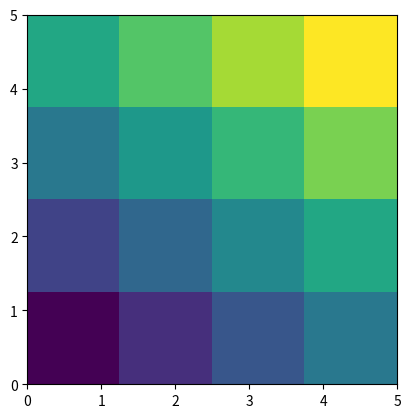

Reproduce this figure in Python. (Note: this script raises an exception after producing the figure.)
# -*- coding: utf-8 -*-
"""
Created on Sun Nov  1 12:50:23 2020

@author: llucv
"""

import numpy as np
import matplotlib.pyplot as plt
import matplotlib.animation as ani
import time

e=np.e
pi=np.pi


"""
el següent és una prova

"""
xx=np.array([0,1,2,3])
yy=np.array([0,1,2,3])
zz=np.zeros((4,4,2))
C=np.zeros((4,4))

print(xx)

for i in range(4):
    for j in range(4):
        zz[i,j,1]=3*i+2*j
        C[i,j]=zz[i,j,1]

plt.imshow(C,vmin=0,origin='lower',extent=(0,5,0,5))
plt.savefig('prova.png')
        
xmax=10
ymax=10
h=0.1
p=0.05
c=1

u=np.zeros((101,101,3))
g=np.zeros((101,101))
Ut=np.zeros((101,101))
Uxt=np.zeros((101))

"""
El que s'intenta aquí és modelar les primers intants de l'ona plana
però l'ona resultant no actua com una plana, ja que té massa poca amplada
en la direcció perpendicular a la de direcció
"""


a=np.zeros((101,101,3))
g=np.zeros((101,101))
s=np.zeros((101,101))
at=np.zeros((101,101))    
    
def point_source(t):
    val=50*np.sin(t)
    return val

def update(frame):
    t=p*frame
    for i in range(49,52):
        for j in range(49,52):
            s[i,j]=point_source(t)
    for j in range(1,100):
        for i in range(1,100):
            A=a[i+1,j,1]+a[i,j+1,1]+a[i-1,j,1]+a[i,j-1,1]-4*a[i,j,1]\
                +s[i,j]*h**2
            B=2*a[i,j,1]-a[i,j,0]
            a[i,j,2]=((c*p/h)**2)*A+B
            at[i,j]=a[i,j,1]
            a[i,j,1]=a[i,j,2]
            a[i,j,0]=a[i,j,1]

    plt.imshow(at,vmax=1,vmin=-1,origin='lower',extent=(0,2,0,2))
    
fig2 = plt.figure()
ax1 = plt.subplot()

Writer = ani.writers['ffmpeg']
writer = Writer(fps=15, metadata=dict(artist='Me'), bitrate=1800)

anim2 = ani.FuncAnimation(fig2, update, 
                               frames = 1000, 
                               blit = False, interval=20)

guarda2=0
if guarda2==1:
    anim2.save('ona_explicit_esferica.mp4', writer=writer)

"""
d'ara en endavant l'amplitud serà una llista amb una dimensió més (temps)
i es representaran uns temps concrets d'aquesta llista
El primer cas amb aquest metode és un pols d'ona que es propaga radialment 
(amb simetria esfèrica)
"""
    
a=np.zeros((101,101,1001))
g=np.zeros((101,101))
s=np.zeros((101,101))
at=np.zeros((101,101))


xo=5
yo=5
rao=(c*p/h)**2    

do3=0
if do3==1:
    for i in range(101):
        for j in range(101):
            x=i*h
            y=j*h
            r=((x-xo)**2+(y-yo)**2)**(1/2)
            if r < 0.5:
             a[i,j,0]=10*np.cos(pi*r)
             A=a[i+1,j,0]+a[i,j+1,0]+a[i-1,j,0]+a[i,j-1,0]-4*a[i,j,0]
             a[i,j,1]=a[i,j,0]+rao*A/2
    
    for k in range(2,1001):
        for j in range(1,99):
            for i in range(1,99):
                A=a[i+1,j,k-1]+a[i,j+1,k-1]+a[i-1,j,k-1]+a[i,j-1,k-1]-4*a[i,j,k-1]
                B=2*a[i,j,k-1]-a[i,j,k-2]
                a[i,j,k]=rao*A+B
                
    def update2(frame):
        k=frame*10
        for i in range(101):
           for j in range(101):
               at[i,j]=a[i,j,k]
        plt.imshow(at,vmax=10,vmin=-10,origin='lower',extent=(0,10,0,10))
    
    fig3 = plt.figure()
    ax1 = plt.subplot()
    
    Writer = ani.writers['ffmpeg']
    writer = Writer(fps=15, metadata=dict(artist='Me'), bitrate=1800)
    
    anim3 = ani.FuncAnimation(fig3, update2, 
                                   frames = 100, 
                                   blit = False, interval=200)
    
    guarda3=0
    if guarda3==1:
        anim3.save('ona_explicit_esferica_v2.mp4', writer=writer)


"""
Pel següent cas s'ha fet que els límits de la caixa on es propaga l'ona es 
trobin lluny de la figura representada per així evitar reflexions amb els 
extrems (el calcul triga massa i s'ha tornat al cas inicial)
"""
    
a=np.zeros((101,101,1001))
g=np.zeros((101,101))
s=np.zeros((101,101))
at=np.zeros((101,101))

c=1
p=0.05
h=0.1
xo=50
yo=50
rao=(c*p/h)**2

def p_s(t):
    val=10*np.sin(c*t*3)
    return val

do4=0
if do4==1:
    for i in range(1,99):
        for j in range(1,99):
            s[50,50]=p_s(0)
            A=a[i+1,j,0]+a[i,j+1,0]+a[i-1,j,0]+a[i,j-1,0]-4*a[i,j,0]+s[i,j]
            a[i,j,1]=rao*A+a[i,j,0]
            
    for k in range(2,1001):
        for j in range(1,99):
            for i in range(1,99):
                t=(k-1)*p
                s[50,50]=p_s(t)
                A=a[i+1,j,k-1]+a[i,j+1,k-1]+a[i-1,j,k-1]+a[i,j-1,k-1]-4*a[i,j,k-1]\
                    +s[i,j]
                B=2*a[i,j,k-1]-a[i,j,k-2]
                a[i,j,k]=rao*A+B
            
    def update4(frame):
        k=frame*5
        for i in range(101):
           for j in range(101):
               at[i,j]=a[i,j,k]
        plt.imshow(at,vmax=10,vmin=-10,origin='lower',extent=(0,10,0,10))

    fig4 = plt.figure()
    ax1 = plt.subplot()

    Writer = ani.writers['ffmpeg']
    writer = Writer(fps=15, metadata=dict(artist='Me'), bitrate=1800)

    anim4 = ani.FuncAnimation(fig4, update4, 
                                   frames = 100, 
                                   blit = False, interval=200)

    guarda4=0
    if guarda4==1:
        anim4.save('ona_explicit_esferica_v3.mp4', writer=writer)
    
"""
El següent cas és utilitzar el cas anterior per fer una ona plana, amb algunes
modificacions. L'ona plana es modelarà com un conjunt de fonts puntuals que 
oscil·len 

"""
a=np.zeros((401,101,1001))
g=np.zeros((401,101))
s=np.zeros((401,101))

c=1
p=0.05
h=0.1
rao=(c*p/h)**2

def p_s(t):
    val=5*np.sin(c*t*4)
    return val

do5=0
if do5==1:
    for i in range(1,399):
        s[i,1]=p_s(0)
        for j in  range(1,99):
             A=a[i+1,j,0]+a[i,j+1,0]+a[i-1,j,0]+a[i,j-1,0]-4*a[i,j,0]+s[i,j]
             a[i,j,1]=rao*A+a[i,j,0]
    
    for k in range(2,1001):
        for i in range(1,399):
            t=(k-1)*p
            s[i,1]=p_s(t)
            for j in range(1,99):
                A=a[i+1,j,k-1]+a[i,j+1,k-1]+a[i-1,j,k-1]+a[i,j-1,k-1]\
                  -4*a[i,j,k-1]+s[i,j]
                B=2*a[i,j,k-1]-a[i,j,k-2]
                a[i,j,k]=rao*A+B
    
    def update5(frame):
        k=frame*5
        plt.imshow(a[150:250,3:100,k]
                   ,vmax=10,vmin=-10,origin='lower',extent=(0,10,0,10))
    
    fig5 = plt.figure()
    ax1 = plt.subplot()
    
    Writer = ani.writers['ffmpeg']
    writer = Writer(fps=15, metadata=dict(artist='Me'), bitrate=1800)
    
    anim5 = ani.FuncAnimation(fig5, update5, 
                                   frames = 200, 
                                   blit = False, interval=200)
    
    guarda5=1
    if guarda5==1:
        anim5.save('ona_explicit_plana_v2.mp4', writer=writer)


"""
Afegim escletxes (1) a la ona plana, es modelen com zones de la caixa on 
l'amplitud de l'ona és 0.
"""
a=np.zeros((401,101,1001))
g=np.zeros((401,101))
s=np.zeros((401,101))

c=1
p=0.05
h=0.1
rao=(c*p/h)**2

def p_s(t):
    val=5*np.sin(c*t*4)
    return val

do6=0
if do6==1:
    for i in range(1,399):
        s[i,1]=p_s(0)   
        for j in  range(1,99):
             if j==50:
                 if i in range(195,206):
                     A=a[i+1,j,0]+a[i,j+1,0]+a[i-1,j,0]+a[i,j-1,0]-4*a[i,j,0]\
                       +s[i,j]
                     a[i,j,1]=rao*A+a[i,j,0]
                 else:
                     a[i,j,1]=0
             else:
                 A=a[i+1,j,0]+a[i,j+1,0]+a[i-1,j,0]+a[i,j-1,0]-4*a[i,j,0]\
                   +s[i,j]
                 a[i,j,1]=rao*A+a[i,j,0]
    
    for k in range(2,1001):
        for i in range(1,399):
            t=(k-1)*p
            s[i,1]=p_s(t)
            for j in range(1,99):
                if j==50:                    
                    if i in range(195,206):
                        A=a[i+1,j,k-1]+a[i,j+1,k-1]+a[i-1,j,k-1]+a[i,j-1,k-1]\
                          -4*a[i,j,k-1]+s[i,j]
                        B=2*a[i,j,k-1]-a[i,j,k-2]
                        a[i,j,k]=rao*A+B
                    else:
                        a[i,j,k]=0
                else:
                    A=a[i+1,j,k-1]+a[i,j+1,k-1]+a[i-1,j,k-1]+a[i,j-1,k-1]\
                      -4*a[i,j,k-1]+s[i,j]
                    B=2*a[i,j,k-1]-a[i,j,k-2]
                    a[i,j,k]=rao*A+B
    
    def update6(frame):
        k=frame*5
        plt.imshow(a[150:250,3:100,k]
                   ,vmax=10,vmin=-10,origin='lower',extent=(0,10,0,10))
    
    fig6 = plt.figure()
    ax1 = plt.subplot()
    
    Writer = ani.writers['ffmpeg']
    writer = Writer(fps=15, metadata=dict(artist='Me'), bitrate=1800)
    
    anim6 = ani.FuncAnimation(fig6, update6, 
                                   frames = 200, 
                                   blit = False, interval=200)
    
    guarda6=0
    if guarda6==1:
        anim6.save('ona_explicit_1esceltxa.mp4', writer=writer)

"""
Afegim escletxes (2) a la ona plana, es modelen com zones de la caixa on 
l'amplitud de l'ona és 0.
"""
a=np.zeros((401,101,1001))
g=np.zeros((401,101))
s=np.zeros((401,101))

c=1
p=0.05
h=0.1
rao=(c*p/h)**2

def p_s(t):
    val=5*np.sin(c*t*4)
    return val

do7=0
if do7==1:
    for i in range(1,399):
        s[i,1]=p_s(0)   
        for j in  range(1,99):
             if j==50:
                 if i in range(170,181) or i in range(220,231):
                     A=a[i+1,j,0]+a[i,j+1,0]+a[i-1,j,0]+a[i,j-1,0]-4*a[i,j,0]\
                       +s[i,j]
                     a[i,j,1]=rao*A+a[i,j,0]
                 else:
                     a[i,j,1]=0
             else:
                 A=a[i+1,j,0]+a[i,j+1,0]+a[i-1,j,0]+a[i,j-1,0]-4*a[i,j,0]\
                   +s[i,j]
                 a[i,j,1]=rao*A+a[i,j,0]
    
    for k in range(2,1001):
        for i in range(1,399):
            t=(k-1)*p
            s[i,1]=p_s(t)
            for j in range(1,99):
                if j==50:                    
                    if i in range(170,181) or i in range(220,231):
                        A=a[i+1,j,k-1]+a[i,j+1,k-1]+a[i-1,j,k-1]+a[i,j-1,k-1]\
                          -4*a[i,j,k-1]+s[i,j]
                        B=2*a[i,j,k-1]-a[i,j,k-2]
                        a[i,j,k]=rao*A+B
                    else:
                        a[i,j,k]=0
                else:
                    A=a[i+1,j,k-1]+a[i,j+1,k-1]+a[i-1,j,k-1]+a[i,j-1,k-1]\
                      -4*a[i,j,k-1]+s[i,j]
                    B=2*a[i,j,k-1]-a[i,j,k-2]
                    a[i,j,k]=rao*A+B
    
    def update7(frame):
        k=frame*5
        plt.imshow(a[150:250,3:100,k]
                   ,vmax=10,vmin=-10,origin='lower',extent=(0,10,0,10))
    
    fig7 = plt.figure()
    ax1 = plt.subplot()
    
    Writer = ani.writers['ffmpeg']
    writer = Writer(fps=15, metadata=dict(artist='Me'), bitrate=1800)
    
    anim7 = ani.FuncAnimation(fig7, update7, 
                                   frames = 20, 
                                   blit = False, interval=200)
    
    guarda7=1
    if guarda7==1:
        anim7.save('ona_explicit_2esceltxes.mp4', writer=writer)

"""
L'ultim cas d'aquest programa: s'ha afegit al cas de la font puntual periòdica 
unes parets amb gruix i coeficient d'absorció que incrementa amb l'endinsament
a la paret per evitar reflexions
"""
    
a=np.zeros((101,101,1001))
g=np.zeros((101,101))
s=np.zeros((101,101))
sgm=np.zeros((101,101))
at=np.zeros((101,101))

c=1.4
w=6
p=0.05
h=0.1
rao=(c*p/h)**2

xo=5
yo=5

def p_s(t):
    val=10*np.sin(w*t)
    return val

do8=1
if do8==1:
        
    for k in range(11):
        for i in range(0+k,101-k):
            sgm[i,k]=0.1*((10-k)/10)**3
            sgm[i,100-k]=0.1*((10-k)/10)**3
            sgm[k,i]=0.1*((10-k)/10)**3
            sgm[100-k,i]=0.1*((10-k)/10)**3


    print(sgm[0,50])
    print(sgm[100,50])
    plt.imshow(sgm,vmin=0,origin='lower',extent=(0,10,0,10))
    plt.savefig('sigma.png')
    
    for i in range(101):
        for j in range(101):
            x=i*h
            y=j*h
            r=((x-xo)**2+(y-yo)**2)**(1/2)
            if r < 0.5:
                print(r)
                a[i,j,0]=10*np.cos(pi*r)
                A=a[i+1,j,0]+a[i,j+1,0]+a[i-1,j,0]+a[i,j-1,0]-4*a[i,j,0]
                a[i,j,1]=a[i,j,0]+rao*A/2
             
    plt.imshow(a[:,:,0],vmin=0,origin='lower',extent=(0,10,0,10))
    plt.savefig('sigma.png')
    
    for k in range(2,501):
        for j in range(1,100):
            for i in range(1,100):
                A=a[i+1,j,k-1]+a[i,j+1,k-1]+a[i-1,j,k-1]+a[i,j-1,k-1]\
                  -4*a[i,j,k-1]+s[i,j]
                B=2*a[i,j,k-1]-a[i,j,k-2]
                C=sgm[i,j]/(2*p)
                a[i,j,k]=(rao*A+B+C*a[i,j,k-2])/(1+C)

    def update8(frame):
        k=frame*5
        for i in range(101):
           for j in range(101):
               at[i,j]=a[i,j,k]
        plt.imshow(at,vmax=10,vmin=-10,origin='lower',extent=(0,10,0,10))

    fig8 = plt.figure()
    ax1 = plt.subplot()

    Writer = ani.writers['ffmpeg']
    writer = Writer(fps=15, metadata=dict(artist='Me'), bitrate=1800)

    anim8 = ani.FuncAnimation(fig8, update8, 
                                   frames = 200, 
                                   blit = False, interval=200)

    guarda8=1
    if guarda8==1:
        anim8.save('ona_exp_esf_abscoef.mp4', writer=writer)

"""
L'ultim cas d'aquest programa: utilitzant el cas d'un sol front d'ona esfèric,
posem unes noves condicions de contorn als extrems (Engquist) per veure si 
s'absorveix l'ona amb aquestes.
"""
a=np.zeros((101,101,1001))
g=np.zeros((101,101))
s=np.zeros((101,101))
at=np.zeros((101,101))


xo=5
yo=5
rao=(c*p/h)**2    

do9=0
if do9==1:
    for i in range(101):
        for j in range(101):
            x=i*h
            y=j*h
            r=((x-xo)**2+(y-yo)**2)**(1/2)
            if r < 0.5:
             a[i,j,0]=10*np.cos(pi*r)
             A=a[i+1,j,0]+a[i,j+1,0]+a[i-1,j,0]+a[i,j-1,0]-4*a[i,j,0]
             a[i,j,1]=a[i,j,0]+rao*A/2
    
    for k in range(2,1001):
        for j in range(0,101):
            for i in range(0,101):
                if i==0 or i==100 or j==0 or j==100:
                    if i==0:
                        a[i,j,k]=(p/h)*(a[i+1,j,k-1]-a[i,j,k-1])+a[i,j,k]
                    if i==100:
                        a[i,j,k]=(p/h)*(a[i,j,k-1]-a[i-1,j,k-1])+a[i,j,k]
                    if j==0:
                        a[i,j,k]=(p/h)*(a[i,j+1,k-1]-a[i,j,k-1])+a[i,j,k]
                    if j==100:
                        a[i,j,k]=(p/h)*(a[i,j,k-1]-a[i,j-1,k-1])+a[i,j,k]
                else:
                    A=a[i+1,j,k-1]+a[i,j+1,k-1]+a[i-1,j,k-1]+a[i,j-1,k-1]\
                      -4*a[i,j,k-1]
                    B=2*a[i,j,k-1]-a[i,j,k-2]
                    a[i,j,k]=rao*A+B
                      
    def update9(frame):
        k=frame*10
        for i in range(101):
           for j in range(101):
               at[i,j]=a[i,j,k]
        plt.imshow(at,vmax=10,vmin=-10,origin='lower',extent=(0,10,0,10))
    
    fig9 = plt.figure()
    ax1 = plt.subplot()
    
    Writer = ani.writers['ffmpeg']
    writer = Writer(fps=15, metadata=dict(artist='Me'), bitrate=1800)
    
    anim9 = ani.FuncAnimation(fig9, update9, 
                                   frames = 100, 
                                   blit = False, interval=200)
    
    guarda9=0
    if guarda9==1:
        anim9.save('ona_engquist_bc.mp4', writer=writer)
        
"""
Afegim escletxes i definim noves condicions de contorn
"""
a=np.zeros((301,301,1001))
u=np.zeros((301,301))
ut=np.zeros((301,301))
g=np.zeros((301,301))
s=np.zeros((301,301))
sgm=np.zeros((301,301))

c=1.4
p=0.05
h=0.1
w=5
amp=5
sgm_max=0.1
rao=(c*p/h)**2

gruix=10
splt1_i=160
splt1_f=splt1_i+gruix
splt2_i=130
splt2_f=splt2_i+gruix



def p_s(t):
    val=amp*np.sin(w*t)
    return val

do10=0
if do10==1:
    
    #parets del detector amb coeficients d'absorció
    
    for k in range(101):
        for j in range(0+k,301-k):
            sgm[300-k,j]=sgm_max*((101-k)/101)**3
        for i in range(100,301-k):
            sgm[i,k]=sgm_max*((101-k)/101)**3
            sgm[i,300-k]=sgm_max*((101-k)/101)**3

    #paret amb escletxes programat amb coeficients d'absorció 
    
    for i in range(94,105):
        for j in range(0,301):
            if j in range(splt1_i,splt1_f+1) or j in range(splt2_i,splt2_f+1):
                sgm[i,j]=0
            else:
                sgm[i,j]=sgm_max*((i-93)/11)**3
    
    plt.imshow(sgm.transpose(),vmin=0,origin='lower',extent=(0,10,0,10))
    plt.savefig('sigma2.png')
    
    plt.imshow(sgm[280:300,280:300])


    start=time.time()

    for k in range(1,1001):
        for j in range(0,301):
            t=(k-1)*p
            s[1,j]=p_s(t)
            for i in range(1,105):
                
                # paret superior i inferior
                if j==0:
                    A=a[i+1,j,k-1]+a[i,j+1,k-1]+a[i-1,j,k-1]+a[i,300,k-1]\
                      -4*a[i,j,k-1]+s[i,j]
                    B=2*a[i,j,k-1]-a[i,j,k-2]
                    C=sgm[i,j]/(2*p)
                    a[i,j,k]=(rao*A+B+C*a[i,j,k-2])/(1+C)
                if j==300:
                    A=a[i+1,j,k-1]+a[i,0,k-1]+a[i-1,j,k-1]+a[i,j-1,k-1]\
                      -4*a[i,j,k-1]+s[i,j]
                    B=2*a[i,j,k-1]-a[i,j,k-2]
                    C=sgm[i,j]/(2*p)
                    a[i,j,k]=(rao*A+B+C*a[i,j,k-2])/(1+C)
                
                # escletxtes
                if i in range(94,105):
                    #contacte amb la paret
                    if j==splt1_f:
                        A=a[i+1,j,k-1]+a[i,splt1_i,k-1]+a[i-1,j,k-1]\
                            +a[i,j-1,k-1]-4*a[i,j,k-1]+s[i,j]
                        B=2*a[i,j,k-1]-a[i,j,k-2]
                        C=sgm[i,j]/(2*p)
                        a[i,j,k]=(rao*A+B+C*a[i,j,k-2])/(1+C)
                    if j==splt1_i:
                        A=a[i+1,j,k-1]+a[i,j+1,k-1]+a[i-1,j,k-1]\
                            +a[i,splt1_f,k-1]-4*a[i,j,k-1]+s[i,j]
                        B=2*a[i,j,k-1]-a[i,j,k-2]
                        C=sgm[i,j]/(2*p)
                        a[i,j,k]=(rao*A+B+C*a[i,j,k-2])/(1+C)
                    if j==splt2_f:
                        A=a[i+1,j,k-1]+a[i,splt2_i,k-1]+a[i-1,j,k-1]\
                            +a[i,j-1,k-1]-4*a[i,j,k-1]+s[i,j]
                        B=2*a[i,j,k-1]-a[i,j,k-2]
                        C=sgm[i,j]/(2*p)
                        a[i,j,k]=(rao*A+B+C*a[i,j,k-2])/(1+C)
                    if j==splt2_i:
                        A=a[i+1,j,k-1]+a[i,j+1,k-1]+a[i-1,j,k-1]\
                            +a[i,splt2_f,k-1]-4*a[i,j,k-1]+s[i,j]
                        B=2*a[i,j,k-1]-a[i,j,k-2]
                        C=sgm[i,j]/(2*p)
                        a[i,j,k]=(rao*A+B+C*a[i,j,k-2])/(1+C)
                    
                    #paret en si
                    if j==splt1_f+1:
                        A=a[i+1,j,k-1]+a[i,j+1,k-1]+a[i-1,j,k-1]\
                            +a[i,splt1_i-1,k-1]-4*a[i,j,k-1]+s[i,j]
                        B=2*a[i,j,k-1]-a[i,j,k-2]
                        C=sgm[i,j]/(2*p)
                        a[i,j,k]=(rao*A+B+C*a[i,j,k-2])/(1+C)
                    if j==splt1_i-1:
                        A=a[i+1,j,k-1]+a[i,splt1_f+1,k-1]+a[i-1,j,k-1]\
                            +a[i,j-1,k-1]-4*a[i,j,k-1]+s[i,j]
                        B=2*a[i,j,k-1]-a[i,j,k-2]
                        C=sgm[i,j]/(2*p)
                        a[i,j,k]=(rao*A+B+C*a[i,j,k-2])/(1+C)
                    if j==splt2_f+1:
                        A=a[i+1,j,k-1]+a[i,j+1,k-1]+a[i-1,j,k-1]\
                            +a[i,splt2_i-1,k-1]-4*a[i,j,k-1]+s[i,j]
                        B=2*a[i,j,k-1]-a[i,j,k-2]
                        C=sgm[i,j]/(2*p)
                        a[i,j,k]=(rao*A+B+C*a[i,j,k-2])/(1+C)
                    if j==splt2_i-1:
                        A=a[i+1,j,k-1]+a[i,splt2_f+1,k-1]+a[i-1,j,k-1]\
                            +a[i,j-1,k-1]-4*a[i,j,k-1]+s[i,j]
                        B=2*a[i,j,k-1]-a[i,j,k-2]
                        C=sgm[i,j]/(2*p)
                        a[i,j,k]=(rao*A+B+C*a[i,j,k-2])/(1+C)
                
                #interior del recinte
                if j in range(1,300):
                    A=a[i+1,j,k-1]+a[i,j+1,k-1]+a[i-1,j,k-1]+a[i,j-1,k-1]\
                      -4*a[i,j,k-1]+s[i,j]
                    B=2*a[i,j,k-1]-a[i,j,k-2]
                    C=sgm[i,j]/(2*p)
                    a[i,j,k]=(rao*A+B+C*a[i,j,k-2])/(1+C)
            
            #zona del detector
            for i in range(105,300):
                if j==0 or j==300:
                    a[i,j,k]=0
                else:
                    A=a[i+1,j,k-1]+a[i,j+1,k-1]+a[i-1,j,k-1]+a[i,j-1,k-1]\
                      -4*a[i,j,k-1]+s[i,j]
                    B=2*a[i,j,k-1]-a[i,j,k-2]
                    C=sgm[i,j]/(2*p)
                    a[i,j,k]=(rao*A+B+C*a[i,j,k-2])/(1+C)
                    
    elapsed_time=(time.time()-start)
    print(elapsed_time)
            
    def update10(frame):
        k=frame*5
        u=a[:,:,k]
        plt.imshow(u.transpose()[0:201,100:201]
                   ,vmax=10,vmin=-10,origin='lower',extent=(0,20,0,10))
    
    fig10 = plt.figure()
    ax1 = plt.subplot()
    
    Writer = ani.writers['ffmpeg']
    writer = Writer(fps=15, metadata=dict(artist='Me'), bitrate=1800)
    
    anim10 = ani.FuncAnimation(fig10, update10, 
                                   frames = int((1001-1)/5), 
                                   blit = False, interval=100)
    
    guarda10=1
    if guarda10==1:
        anim10.save('ona_plana_2esceltxes.mp4', writer=writer)
        



